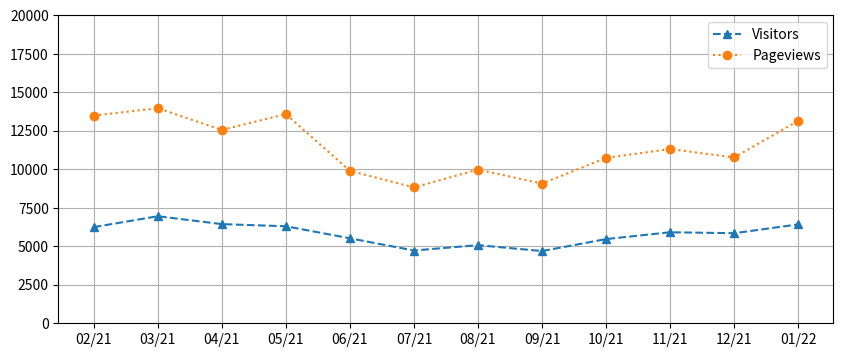

Reproduce this figure in Python.
import matplotlib.pyplot as plt

months = ["02/21", "03/21", "04/21", "05/21", "06/21", "07/21", "08/21", "09/21", "10/21", "11/21", "12/21", "01/22"]
pageviews = [13487, 13964, 12554, 13582, 9898, 8823, 9979, 9071, 10742, 11312, 10769, 13147]
visitors  = [6243, 6951, 6439, 6300, 5518, 4725, 5073, 4690, 5468, 5911, 5848, 6422]

plt.figure(figsize = (10, 4))
plt.plot(months, visitors, "^--", label = "Visitors")
plt.plot(pageviews, "o:", label = "Pageviews")
plt.grid(True)
plt.ylim(0, 20000)
plt.legend()

plt.show()
